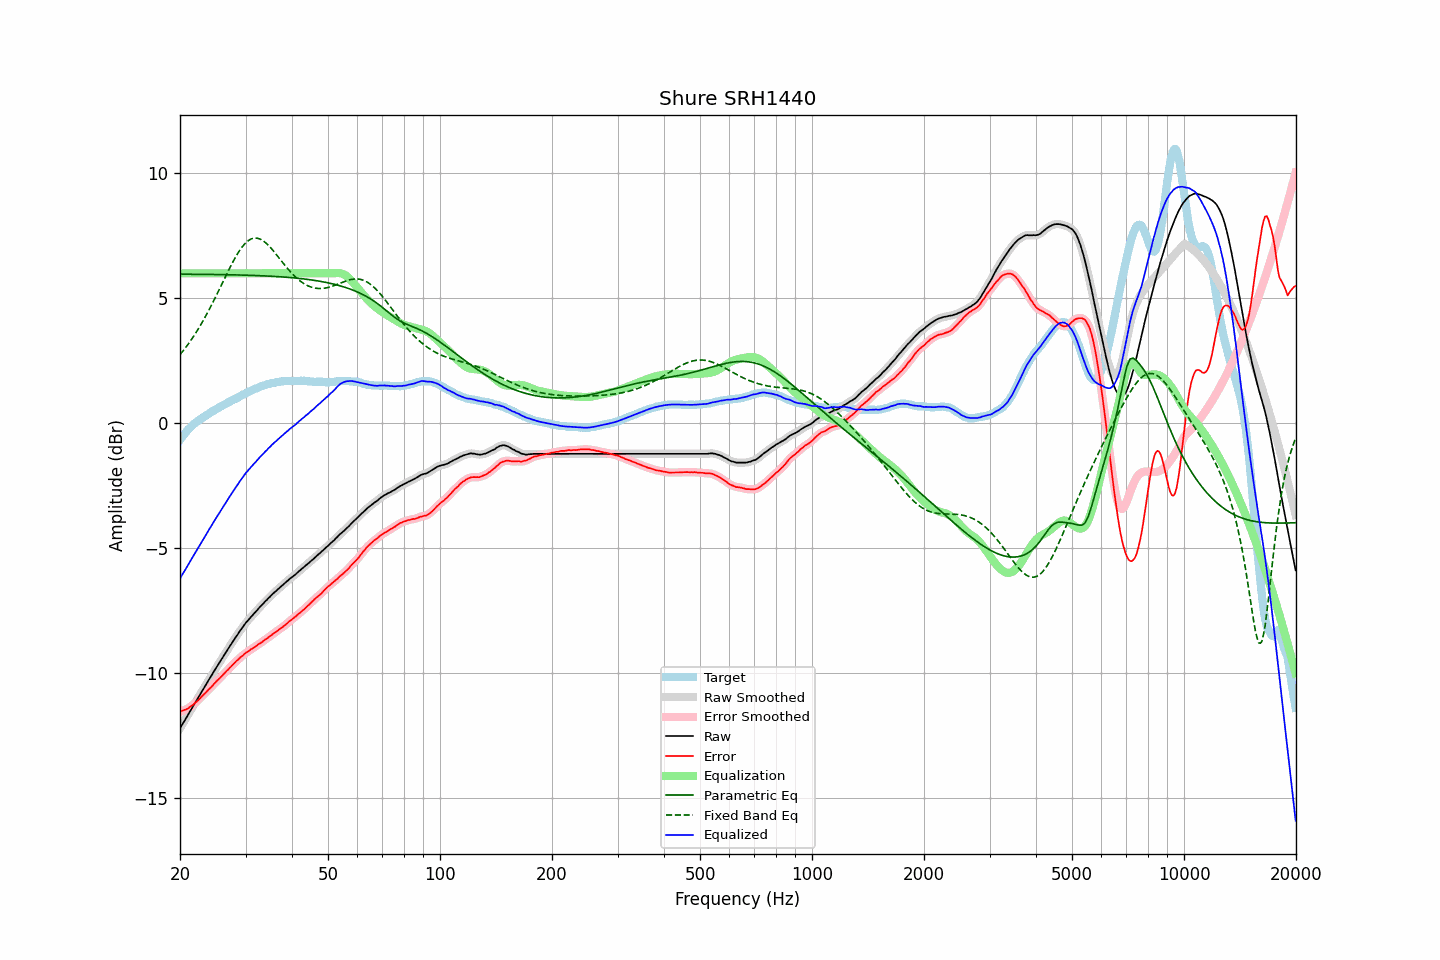

Data behind this chart, as committed beside it:
frequency, raw, error, smoothed, error_smoothed, equalization, parametric_eq, fixed_band_eq, equalized_raw, equalized_smoothed, target
20.00, -12.22, -11.55, -12.22, -11.54, 6.00, 5.97, 2.74, -6.22, -6.22, -0.67
20.20, -12.11, -11.53, -12.11, -11.53, 6.00, 5.97, 2.82, -6.11, -6.11, -0.58
20.40, -12.00, -11.51, -12.00, -11.51, 6.00, 5.97, 2.90, -6.00, -6.00, -0.49
20.61, -11.90, -11.48, -11.89, -11.48, 6.00, 5.97, 2.99, -5.90, -5.89, -0.42
20.81, -11.79, -11.45, -11.79, -11.45, 6.00, 5.97, 3.07, -5.79, -5.79, -0.33
21.02, -11.68, -11.42, -11.68, -11.42, 6.00, 5.96, 3.16, -5.68, -5.68, -0.25
21.23, -11.57, -11.37, -11.57, -11.38, 6.00, 5.96, 3.25, -5.57, -5.57, -0.19
21.44, -11.46, -11.32, -11.46, -11.33, 6.00, 5.96, 3.34, -5.46, -5.46, -0.13
21.66, -11.35, -11.28, -11.35, -11.28, 6.00, 5.96, 3.43, -5.35, -5.35, -0.06
21.87, -11.24, -11.22, -11.24, -11.22, 6.00, 5.96, 3.53, -5.24, -5.24, -0.01
22.09, -11.13, -11.16, -11.13, -11.17, 6.00, 5.96, 3.63, -5.13, -5.13, 0.04
22.31, -11.03, -11.11, -11.02, -11.11, 6.00, 5.96, 3.74, -5.03, -5.02, 0.09
22.54, -10.92, -11.05, -10.92, -11.05, 6.00, 5.96, 3.84, -4.92, -4.92, 0.13
22.76, -10.81, -10.98, -10.81, -10.98, 6.00, 5.96, 3.95, -4.81, -4.81, 0.17
22.99, -10.70, -10.91, -10.70, -10.92, 6.00, 5.96, 4.06, -4.70, -4.70, 0.21
23.22, -10.60, -10.85, -10.59, -10.85, 6.00, 5.96, 4.17, -4.60, -4.59, 0.25
23.45, -10.49, -10.79, -10.49, -10.79, 6.00, 5.96, 4.29, -4.49, -4.49, 0.30
23.69, -10.38, -10.72, -10.38, -10.72, 6.00, 5.96, 4.41, -4.38, -4.38, 0.34
23.92, -10.27, -10.65, -10.27, -10.66, 6.00, 5.96, 4.53, -4.27, -4.27, 0.38
24.16, -10.17, -10.60, -10.16, -10.59, 6.00, 5.96, 4.65, -4.17, -4.16, 0.43
24.40, -10.06, -10.53, -10.06, -10.52, 6.00, 5.95, 4.78, -4.06, -4.06, 0.47
24.65, -9.95, -10.45, -9.95, -10.45, 6.00, 5.95, 4.91, -3.95, -3.95, 0.50
24.89, -9.85, -10.39, -9.84, -10.38, 6.00, 5.95, 5.04, -3.85, -3.84, 0.54
25.14, -9.74, -10.32, -9.74, -10.32, 6.00, 5.95, 5.17, -3.74, -3.74, 0.58
25.39, -9.64, -10.25, -9.64, -10.26, 6.00, 5.95, 5.30, -3.64, -3.64, 0.62
25.65, -9.54, -10.20, -9.54, -10.19, 6.00, 5.95, 5.43, -3.54, -3.54, 0.66
25.91, -9.44, -10.13, -9.43, -10.12, 6.00, 5.95, 5.57, -3.44, -3.43, 0.69
26.16, -9.33, -10.05, -9.33, -10.05, 6.00, 5.95, 5.70, -3.33, -3.33, 0.73
26.43, -9.23, -9.98, -9.23, -9.99, 6.00, 5.95, 5.83, -3.23, -3.23, 0.75
26.69, -9.13, -9.92, -9.13, -9.92, 6.00, 5.95, 5.96, -3.13, -3.13, 0.79
26.96, -9.03, -9.86, -9.03, -9.86, 6.00, 5.94, 6.09, -3.03, -3.03, 0.83
27.23, -8.93, -9.79, -8.93, -9.79, 6.00, 5.94, 6.22, -2.93, -2.93, 0.86
27.50, -8.83, -9.73, -8.83, -9.73, 6.00, 5.94, 6.35, -2.83, -2.83, 0.90
27.77, -8.73, -9.66, -8.73, -9.66, 6.00, 5.94, 6.47, -2.73, -2.73, 0.93
28.05, -8.63, -9.60, -8.63, -9.60, 6.00, 5.94, 6.59, -2.63, -2.63, 0.97
28.33, -8.54, -9.53, -8.54, -9.53, 6.00, 5.94, 6.70, -2.54, -2.54, 0.99
28.62, -8.45, -9.48, -8.44, -9.47, 6.00, 5.94, 6.81, -2.45, -2.44, 1.03
28.90, -8.35, -9.41, -8.35, -9.42, 6.00, 5.93, 6.91, -2.35, -2.35, 1.07
29.19, -8.26, -9.35, -8.26, -9.36, 6.00, 5.93, 7.00, -2.26, -2.26, 1.10
29.48, -8.17, -9.31, -8.16, -9.30, 6.00, 5.93, 7.08, -2.17, -2.16, 1.15
29.78, -8.08, -9.24, -8.08, -9.25, 6.00, 5.93, 7.16, -2.08, -2.08, 1.16
30.08, -7.99, -9.19, -8.00, -9.20, 6.00, 5.93, 7.23, -1.99, -2.00, 1.20
30.38, -7.92, -9.15, -7.92, -9.15, 6.00, 5.92, 7.29, -1.92, -1.92, 1.23
30.68, -7.85, -9.12, -7.84, -9.11, 6.00, 5.92, 7.33, -1.85, -1.84, 1.27
30.99, -7.77, -9.06, -7.77, -9.07, 6.00, 5.92, 7.37, -1.77, -1.77, 1.29
31.30, -7.70, -9.03, -7.70, -9.03, 6.00, 5.92, 7.39, -1.70, -1.70, 1.33
31.61, -7.63, -8.98, -7.63, -8.98, 6.00, 5.92, 7.41, -1.63, -1.63, 1.36
31.93, -7.56, -8.94, -7.56, -8.94, 6.00, 5.91, 7.41, -1.56, -1.56, 1.38
32.24, -7.49, -8.89, -7.48, -8.89, 6.00, 5.91, 7.41, -1.49, -1.48, 1.40
32.57, -7.41, -8.84, -7.41, -8.85, 6.00, 5.91, 7.39, -1.41, -1.41, 1.43
32.89, -7.34, -8.81, -7.34, -8.80, 6.00, 5.91, 7.37, -1.34, -1.34, 1.47
33.22, -7.28, -8.77, -7.27, -8.76, 6.00, 5.90, 7.33, -1.28, -1.27, 1.49
33.55, -7.21, -8.71, -7.21, -8.72, 6.00, 5.90, 7.29, -1.21, -1.21, 1.51
33.89, -7.14, -8.66, -7.14, -8.67, 6.00, 5.90, 7.24, -1.14, -1.14, 1.52
34.23, -7.08, -8.63, -7.07, -8.62, 6.00, 5.89, 7.18, -1.08, -1.07, 1.55
34.57, -7.01, -8.58, -7.01, -8.58, 6.00, 5.89, 7.12, -1.01, -1.01, 1.57
34.92, -6.95, -8.53, -6.95, -8.53, 6.00, 5.89, 7.05, -0.95, -0.95, 1.58
35.27, -6.88, -8.48, -6.88, -8.48, 6.00, 5.88, 6.98, -0.88, -0.88, 1.61
35.62, -6.82, -8.43, -6.82, -8.43, 6.00, 5.88, 6.91, -0.82, -0.82, 1.61
35.97, -6.76, -8.38, -6.76, -8.39, 6.00, 5.88, 6.83, -0.76, -0.76, 1.62
... 635 more rows
